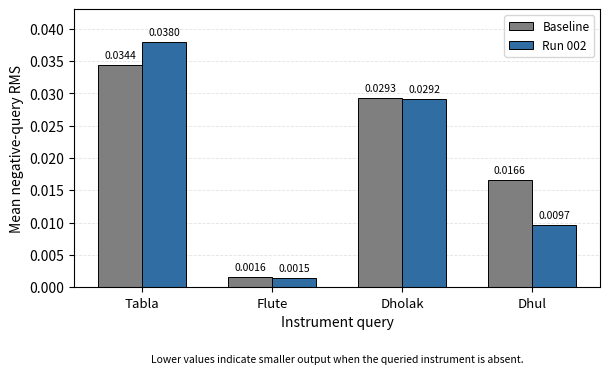

Reproduce this figure in Python.
import numpy as np
import matplotlib.pyplot as plt

# ============================================================
# Figure 10
# Mean negative-query RMS for available instrument classes
# on the controlled TEST evaluation.
#
# Lower RMS = smaller output when the queried instrument
# is absent from the mixture.
# ============================================================

# -----------------------------
# Data
# -----------------------------
instruments = [
    "Tabla",
    "Flute",
    "Dholak",
    "Dhul"
]

baseline_rms = [
    0.0344,
    0.0016,
    0.0293,
    0.0166
]

run002_rms = [
    0.0380,
    0.0015,
    0.0292,
    0.0097
]

x = np.arange(len(instruments))
width = 0.34

# -----------------------------
# Plot
# -----------------------------
fig, ax = plt.subplots(figsize=(6.2, 3.9))

bars_baseline = ax.bar(
    x - width / 2,
    baseline_rms,
    width,
    color="#7F7F7F",
    edgecolor="black",
    linewidth=0.7,
    label="Baseline"
)

bars_run002 = ax.bar(
    x + width / 2,
    run002_rms,
    width,
    color="#2F6DA3",
    edgecolor="black",
    linewidth=0.7,
    label="Run 002"
)

# -----------------------------
# Value labels
# -----------------------------
for bar, value in zip(bars_baseline, baseline_rms):
    ax.annotate(
        f"{value:.4f}",
        xy=(bar.get_x() + bar.get_width() / 2, value),
        xytext=(0, 3),
        textcoords="offset points",
        ha="center",
        va="bottom",
        fontsize=7.5
    )

for bar, value in zip(bars_run002, run002_rms):
    ax.annotate(
        f"{value:.4f}",
        xy=(bar.get_x() + bar.get_width() / 2, value),
        xytext=(0, 3),
        textcoords="offset points",
        ha="center",
        va="bottom",
        fontsize=7.5
    )

# -----------------------------
# Axes
# -----------------------------
ax.set_xticks(x)
ax.set_xticklabels(
    instruments,
    fontsize=9.5
)

ax.set_ylabel(
    "Mean negative-query RMS",
    fontsize=10
)

ax.set_xlabel(
    "Instrument query",
    fontsize=10
)

ax.set_ylim(0, 0.043)

ax.grid(
    axis="y",
    linestyle="--",
    linewidth=0.6,
    alpha=0.35
)

ax.set_axisbelow(True)

# -----------------------------
# Legend
# -----------------------------
ax.legend(
    loc="upper right",
    fontsize=8.5,
    frameon=True
)

# -----------------------------
# Interpretation note
# -----------------------------
ax.text(
    0.5,
    -0.24,
    "Lower values indicate smaller output when the queried instrument is absent.",
    transform=ax.transAxes,
    ha="center",
    va="top",
    fontsize=7.5
)

# -----------------------------
# Layout
# -----------------------------
plt.tight_layout()

# -----------------------------
# Save
# -----------------------------
plt.savefig(
    "fig10_negative_query_rms.png",
    dpi=600,
    bbox_inches="tight"
)

plt.show()
